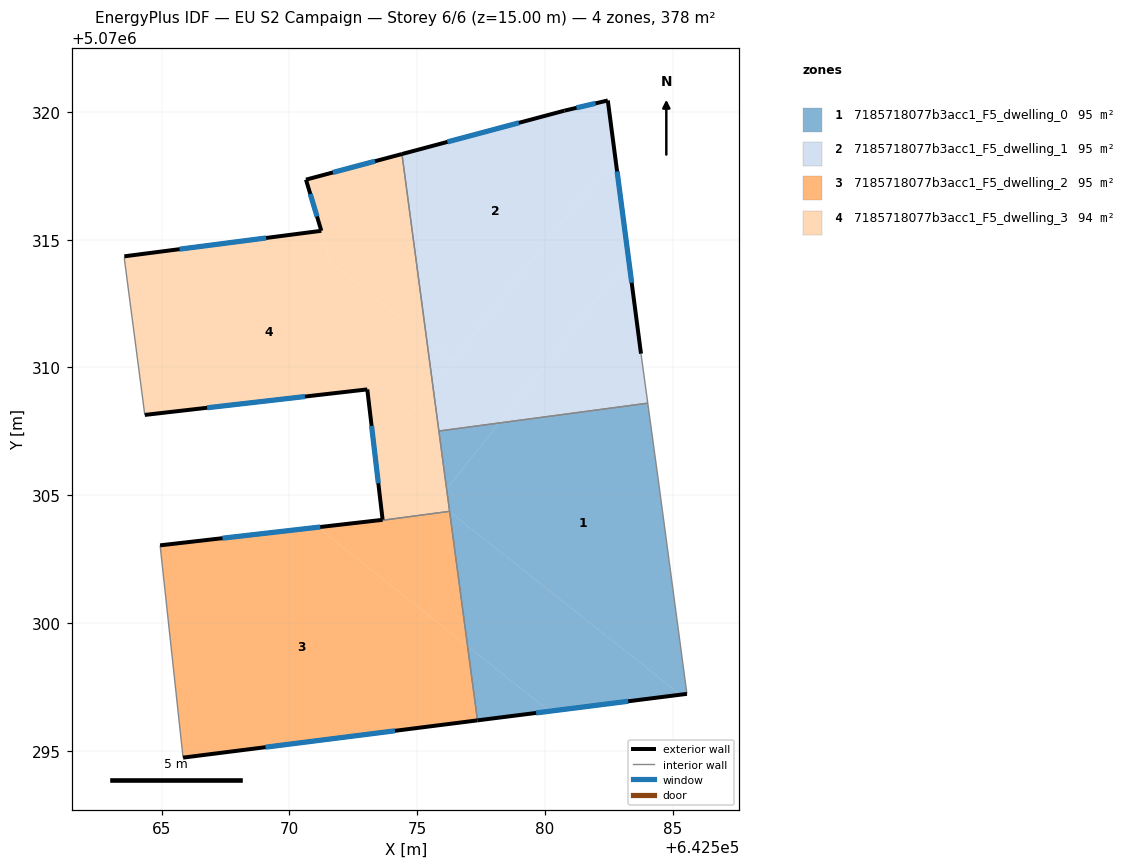
=== STOREY PLAN SPEC (per zone: floor XY polygon, exterior-wall plan segments, windows/doors) ===
zone 1: 7185718077b3acc1_F5_dwelling_0  (94.5 m²)
  floor: (642585.55, 5070297.23) (642584.45, 5070305.44) (642584.02, 5070308.60) (642578.20, 5070307.83) (642576.15, 5070305.24) (642576.27, 5070304.36) (642585.30, 5070297.20)
  floor: (642585.30, 5070297.20) (642576.27, 5070304.36) (642576.97, 5070299.09) (642580.18, 5070296.55)
  floor: (642580.18, 5070296.55) (642576.97, 5070299.09) (642577.36, 5070296.19)
  floor: (642576.15, 5070305.24) (642578.20, 5070307.83) (642575.85, 5070307.51)
  exterior wall: (642585.55, 5070297.23) – (642577.36, 5070296.19)  [8.3 m]
    window: (642583.25, 5070296.94) – (642579.65, 5070296.48)  [4.8 m²]
  interior walls: 5
zone 2: 7185718077b3acc1_F5_dwelling_1  (94.5 m²)
  floor: (642576.41, 5070310.29) (642582.74, 5070318.27) (642582.45, 5070320.45) (642580.75, 5070320.05) (642574.40, 5070318.35) (642575.36, 5070311.12)
  floor: (642584.02, 5070308.60) (642583.75, 5070310.54) (642583.27, 5070314.22) (642578.20, 5070307.83)
  floor: (642575.61, 5070309.28) (642576.41, 5070310.29) (642575.36, 5070311.12)
  floor: (642578.20, 5070307.83) (642583.27, 5070314.22) (642582.74, 5070318.27) (642575.61, 5070309.28) (642575.85, 5070307.51)
  exterior wall: (642574.40, 5070318.35) – (642580.75, 5070320.05)  [6.6 m]
    window: (642576.18, 5070318.83) – (642578.97, 5070319.57)  [3.8 m²]
  exterior wall: (642580.75, 5070320.05) – (642582.45, 5070320.45)  [1.7 m]
    window: (642581.23, 5070320.16) – (642581.98, 5070320.33)  [1.0 m²]
  exterior wall: (642582.45, 5070320.45) – (642583.75, 5070310.54)  [10.0 m]
    window: (642582.82, 5070317.67) – (642583.39, 5070313.31)  [5.8 m²]
  interior walls: 3
zone 3: 7185718077b3acc1_F5_dwelling_2  (95.4 m²)
  floor: (642577.36, 5070296.19) (642576.97, 5070299.09) (642571.10, 5070303.75) (642564.94, 5070303.04) (642565.84, 5070294.73)
  floor: (642576.97, 5070299.09) (642576.27, 5070304.36) (642576.25, 5070304.37) (642573.65, 5070304.02) (642573.64, 5070304.04) (642571.10, 5070303.75)
  exterior wall: (642564.94, 5070303.04) – (642573.64, 5070304.04)  [8.8 m]
    window: (642567.38, 5070303.32) – (642571.20, 5070303.76)  [5.1 m²]
  exterior wall: (642577.36, 5070296.19) – (642565.84, 5070294.73)  [11.6 m]
    window: (642574.13, 5070295.78) – (642569.06, 5070295.14)  [6.7 m²]
  interior walls: 4
zone 4: 7185718077b3acc1_F5_dwelling_3  (93.7 m²)
  floor: (642576.25, 5070304.37) (642575.77, 5070304.75) (642576.15, 5070305.24) (642575.61, 5070309.28) (642573.36, 5070306.45) (642573.65, 5070304.04) (642573.65, 5070304.02)
  floor: (642573.36, 5070306.45) (642575.61, 5070309.28) (642575.36, 5070311.12) (642571.62, 5070314.09) (642571.25, 5070315.35) (642563.54, 5070314.35) (642563.54, 5070314.25) (642564.34, 5070308.14) (642573.05, 5070309.14)
  floor: (642576.27, 5070304.37) (642576.15, 5070305.24) (642575.77, 5070304.75) (642576.25, 5070304.37)
  floor: (642575.36, 5070311.12) (642574.40, 5070318.35) (642570.65, 5070317.35) (642571.62, 5070314.09)
  exterior wall: (642573.64, 5070304.04) – (642573.05, 5070309.14)  [5.1 m]
    window: (642573.48, 5070305.47) – (642573.21, 5070307.71)  [3.0 m²]
  exterior wall: (642573.05, 5070309.14) – (642564.34, 5070308.14)  [8.8 m]
    window: (642570.61, 5070308.86) – (642566.78, 5070308.42)  [5.1 m²]
  exterior wall: (642563.54, 5070314.35) – (642571.25, 5070315.35)  [7.8 m]
    window: (642565.70, 5070314.63) – (642569.09, 5070315.07)  [4.5 m²]
  exterior wall: (642571.25, 5070315.35) – (642570.65, 5070317.35)  [2.1 m]
    window: (642571.08, 5070315.91) – (642570.81, 5070316.79)  [1.2 m²]
  exterior wall: (642570.65, 5070317.35) – (642574.40, 5070318.35)  [3.9 m]
    window: (642571.70, 5070317.63) – (642573.35, 5070318.07)  [2.3 m²]
  interior walls: 6

=== DERIVED (storey summary) ===
Building: EU S2 Campaign
Storey: 6 of 6  (floor level z = 15.00 m)
Storey gross floor area: 378.1 m²
Zones on this storey: 4
  - 7185718077b3acc1_F5_dwelling_0: floor 94.5 m²; exterior wall 8.3 m (24.8 m²); 1 window(s) 4.8 m²; WWR 19.3%
  - 7185718077b3acc1_F5_dwelling_1: floor 94.5 m²; exterior wall 18.3 m (54.9 m²); 3 window(s) 10.6 m²; WWR 19.3%
  - 7185718077b3acc1_F5_dwelling_2: floor 95.4 m²; exterior wall 20.4 m (61.1 m²); 2 window(s) 11.8 m²; WWR 19.3%
  - 7185718077b3acc1_F5_dwelling_3: floor 93.7 m²; exterior wall 27.6 m (82.9 m²); 5 window(s) 16.0 m²; WWR 19.3%
Zone adjacency (shared interzone walls):
  - 7185718077b3acc1_F5_dwelling_0 ↔ 7185718077b3acc1_F5_dwelling_1
  - 7185718077b3acc1_F5_dwelling_0 ↔ 7185718077b3acc1_F5_dwelling_2
  - 7185718077b3acc1_F5_dwelling_0 ↔ 7185718077b3acc1_F5_dwelling_3
  - 7185718077b3acc1_F5_dwelling_1 ↔ 7185718077b3acc1_F5_dwelling_3
  - 7185718077b3acc1_F5_dwelling_2 ↔ 7185718077b3acc1_F5_dwelling_3